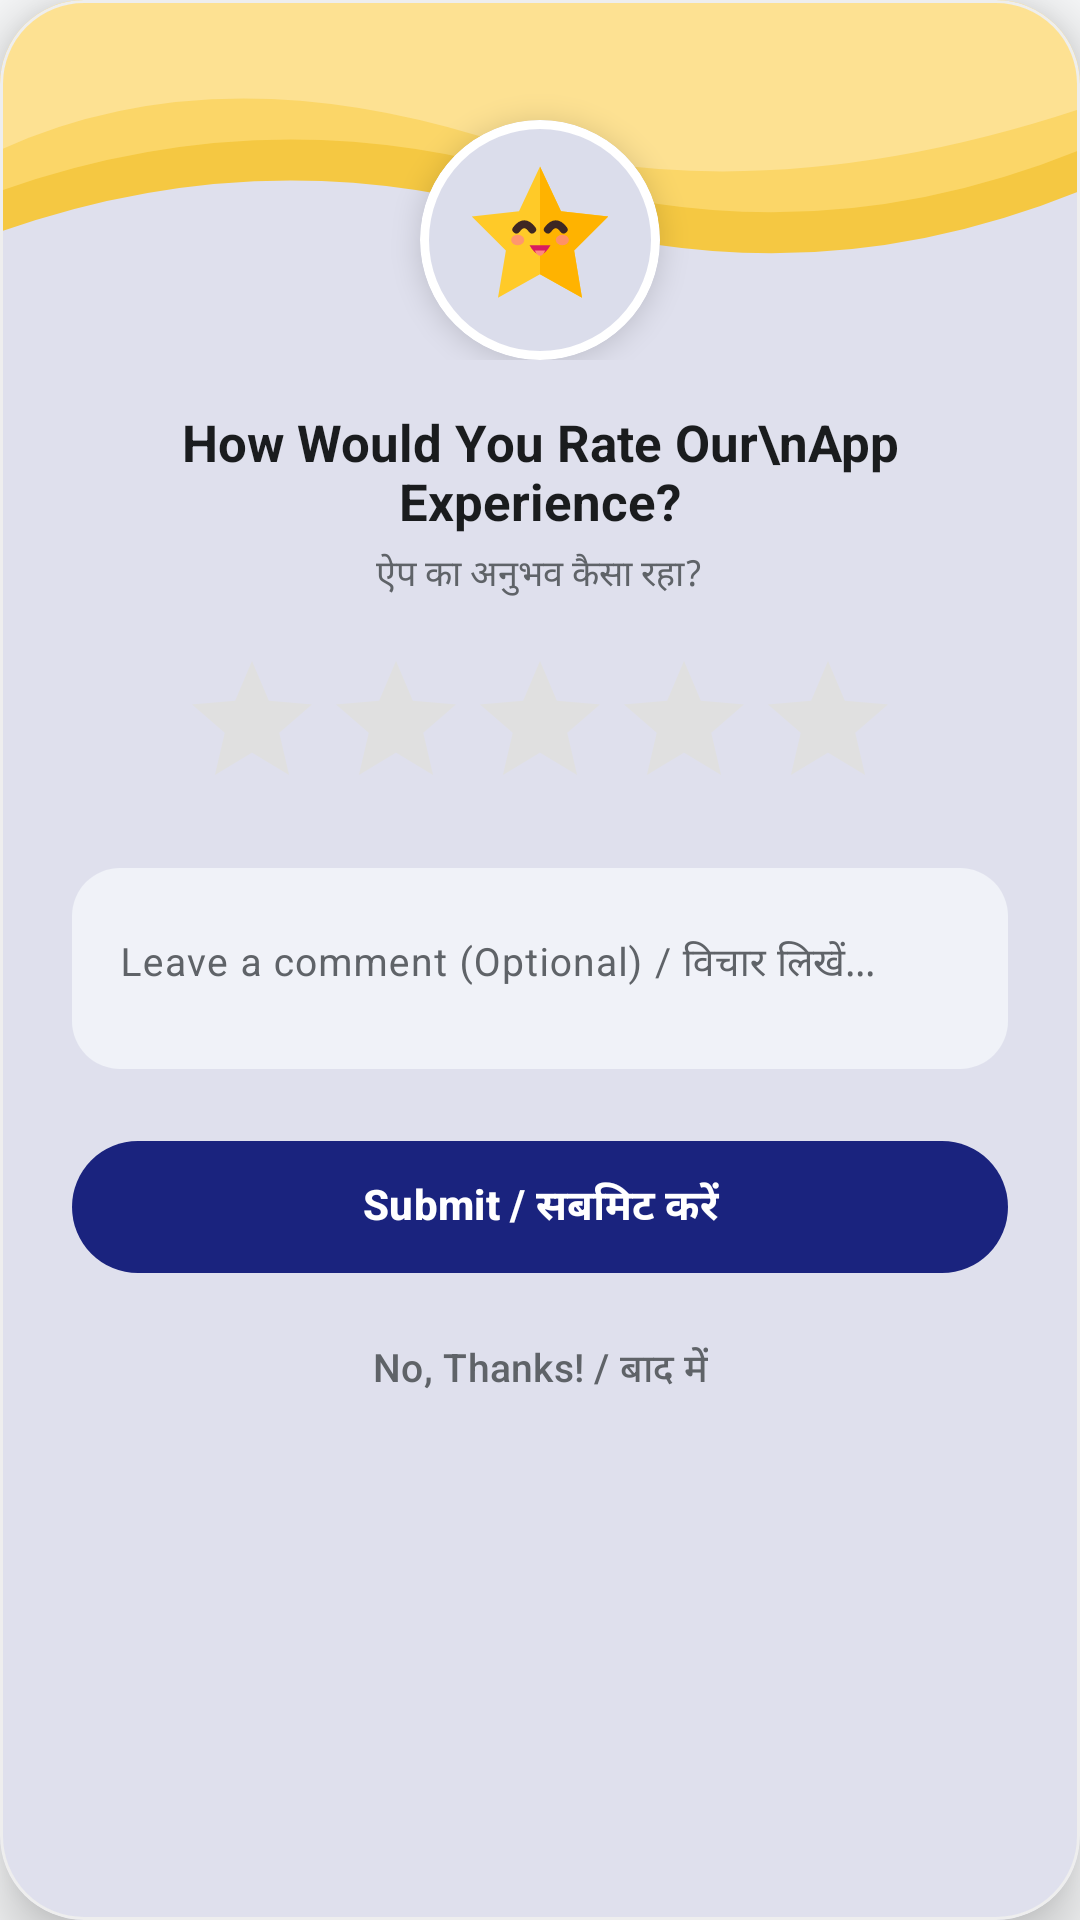

Write the Android layout XML for this screen, with the resource values it uses.
<!-- AndroidManifest.xml: application theme Theme.StudyMagic -->
<!-- res/layout/dialog_feedback.xml -->
<?xml version="1.0" encoding="utf-8"?>
<com.google.android.material.card.MaterialCardView xmlns:android="http://schemas.android.com/apk/res/android"
    xmlns:app="http://schemas.android.com/apk/res-auto"
    android:layout_width="match_parent"
    android:layout_height="wrap_content"
    android:layout_marginHorizontal="20dp"
    android:layout_marginVertical="16dp"
    app:cardBackgroundColor="@color/surfaceColor"
    app:cardCornerRadius="28dp"
    app:cardElevation="12dp"
    app:strokeColor="@color/colorOutlineVariant"
    app:strokeWidth="1dp">

    <LinearLayout
        android:layout_width="match_parent"
        android:layout_height="wrap_content"
        android:orientation="vertical">

        
        <FrameLayout
            android:layout_width="match_parent"
            android:layout_height="120dp">

            
            <ImageView
                android:layout_width="match_parent"
                android:layout_height="100dp"
                android:contentDescription="@null"
                android:scaleType="fitXY"
                android:src="@drawable/bg_feedback_header_wave" />

            
            <com.google.android.material.card.MaterialCardView
                android:layout_width="80dp"
                android:layout_height="80dp"
                android:layout_gravity="bottom|center_horizontal"
                app:cardBackgroundColor="@color/surfaceColor"
                app:cardCornerRadius="40dp"
                app:cardElevation="6dp"
                app:strokeColor="@color/surfaceColor"
                app:strokeWidth="3dp">

                <ImageView
                    android:layout_width="56dp"
                    android:layout_height="56dp"
                    android:layout_gravity="center"
                    android:contentDescription="@null"
                    android:src="@drawable/ic_star_character" />

            </com.google.android.material.card.MaterialCardView>

        </FrameLayout>

        
        <LinearLayout
            android:layout_width="match_parent"
            android:layout_height="wrap_content"
            android:gravity="center_horizontal"
            android:orientation="vertical"
            android:paddingHorizontal="24dp"
            android:paddingTop="16dp"
            android:paddingBottom="16dp">

            
            <TextView
                android:layout_width="wrap_content"
                android:layout_height="wrap_content"
                android:gravity="center"
                android:text="How Would You Rate Our\nApp Experience?"
                android:textColor="@color/textPrimary"
                android:textSize="17sp"
                android:textStyle="bold" />

            
            <TextView
                android:layout_width="wrap_content"
                android:layout_height="wrap_content"
                android:layout_marginTop="4dp"
                android:gravity="center"
                android:text="ऐप का अनुभव कैसा रहा?"
                android:textColor="@color/textSecondary"
                android:textSize="12sp" />

            
            <RatingBar
                android:id="@+id/ratingBarFeedback"
                style="@style/Widget.AppCompat.RatingBar"
                android:layout_width="wrap_content"
                android:layout_height="wrap_content"
                android:layout_marginTop="16dp"
                android:numStars="5"
                android:progressBackgroundTint="@color/colorOutline"
                android:progressTint="@color/colorSecondary"
                android:rating="0"
                android:stepSize="1" />

            
            <com.google.android.material.textfield.TextInputLayout
                android:id="@+id/tilReview"
                style="@style/Widget.Material3.TextInputLayout.FilledBox"
                android:layout_width="match_parent"
                android:layout_height="wrap_content"
                android:layout_marginTop="16dp"
                android:hint="Leave a comment (Optional) / विचार लिखें..."
                app:boxBackgroundColor="@color/surfaceVariant"
                app:boxCornerRadiusBottomEnd="16dp"
                app:boxCornerRadiusBottomStart="16dp"
                app:boxCornerRadiusTopEnd="16dp"
                app:boxCornerRadiusTopStart="16dp"
                app:boxStrokeWidth="0dp"
                app:boxStrokeWidthFocused="1dp"
                app:endIconMode="clear_text">

                <com.google.android.material.textfield.TextInputEditText
                    android:id="@+id/etReview"
                    android:layout_width="match_parent"
                    android:layout_height="wrap_content"
                    android:gravity="top|start"
                    android:inputType="textMultiLine"
                    android:maxLength="400"
                    android:maxLines="3"
                    android:minLines="2"
                    android:textColor="@color/textPrimary"
                    android:textSize="13sp" />
            </com.google.android.material.textfield.TextInputLayout>

            
            <com.google.android.material.button.MaterialButton
                android:id="@+id/btnSubmitFeedback"
                android:layout_width="match_parent"
                android:layout_height="52dp"
                android:layout_marginTop="20dp"
                android:text="Submit / सबमिट करें"
                android:textAllCaps="false"
                android:textSize="14sp"
                android:textStyle="bold"
                app:cornerRadius="26dp" />

            
            <com.google.android.material.button.MaterialButton
                android:id="@+id/btnCancelFeedback"
                style="@style/Widget.Material3.Button.TextButton"
                android:layout_width="wrap_content"
                android:layout_height="wrap_content"
                android:layout_marginTop="4dp"
                android:text="No, Thanks! / बाद में"
                android:textAllCaps="false"
                android:textColor="@color/textSecondary"
                android:textSize="13sp" />

        </LinearLayout>

    </LinearLayout>

</com.google.android.material.card.MaterialCardView>
<!-- resources referenced by this layout -->
<resources>
  <color name="colorOutline">#E0E0E0</color>
  <color name="colorOutlineVariant">#EEEEEE</color>
  <color name="colorSecondary">#FF6F00</color>
  <color name="surfaceColor">#FFFFFF</color>
  <color name="surfaceVariant">#F0F2F8</color>
  <color name="textPrimary">#1A1C1E</color>
  <color name="textSecondary">#5F6368</color>
  <!-- drawable bg_feedback_header_wave (drawable) -->
  <?xml version="1.0" encoding="utf-8"?>
  <vector xmlns:android="http://schemas.android.com/apk/res/android"
      android:width="360dp"
      android:height="110dp"
      android:viewportWidth="360"
      android:viewportHeight="110">
  
      
      <path
          android:fillColor="#F5C842"
          android:pathData="M0,0 L360,0 L360,70 Q270,110 180,80 Q90,50 0,85 Z" />
  
      
      <path
          android:fillColor="#FFE082"
          android:fillAlpha="0.6"
          android:pathData="M0,0 L360,0 L360,55 Q270,95 180,65 Q90,35 0,70 Z" />
  
      
      <path
          android:fillColor="#FFF3E0"
          android:fillAlpha="0.35"
          android:pathData="M0,0 L360,0 L360,40 Q250,80 160,50 Q70,20 0,55 Z" />
  </vector>
  <style name="Theme.StudyMagic" parent="Base.Theme.StudyMagic" />
  <style name="Base.Theme.StudyMagic" parent="Theme.Material3.DayNight.NoActionBar">
          
          <item name="colorPrimary">@color/colorPrimary</item>
          <item name="colorOnPrimary">@color/colorOnPrimary</item>
          <item name="colorPrimaryContainer">@color/colorPrimaryContainer</item>
          <item name="colorOnPrimaryContainer">@color/colorOnPrimaryContainer</item>
  
          <item name="colorSecondary">@color/colorSecondary</item>
          <item name="colorOnSecondary">@color/colorOnSecondary</item>
          <item name="colorSecondaryContainer">@color/colorSecondaryContainer</item>
          <item name="colorOnSecondaryContainer">@color/colorOnSecondaryContainer</item>
  
          <item name="colorSurface">@color/surfaceColor</item>
          <item name="colorOnSurface">@color/textPrimary</item>
          <item name="colorSurfaceVariant">@color/surfaceVariant</item>
          <item name="colorOnSurfaceVariant">@color/textSecondary</item>
          <item name="colorOutline">@color/colorOutline</item>
          <item name="colorOutlineVariant">@color/colorOutlineVariant</item>
  
          <item name="android:windowBackground">@color/backgroundColor</item>
          <item name="android:statusBarColor">@android:color/transparent</item>
          <item name="android:navigationBarColor">@android:color/transparent</item>
          <item name="android:windowLightStatusBar">false</item>
          <item name="android:windowLayoutInDisplayCutoutMode" tools:targetApi="o_mr1">shortEdges</item>
      </style>
  <color name="colorPrimary">#1A237E</color>
  <color name="colorOnPrimary">#FFFFFF</color>
  <color name="colorPrimaryContainer">#E8EAF6</color>
  <color name="colorOnPrimaryContainer">#1A237E</color>
  <color name="colorOnSecondary">#FFFFFF</color>
  <color name="colorSecondaryContainer">#FFF3E0</color>
  <color name="colorOnSecondaryContainer">#E65100</color>
  <color name="backgroundColor">#F8F9FA</color>
</resources>
